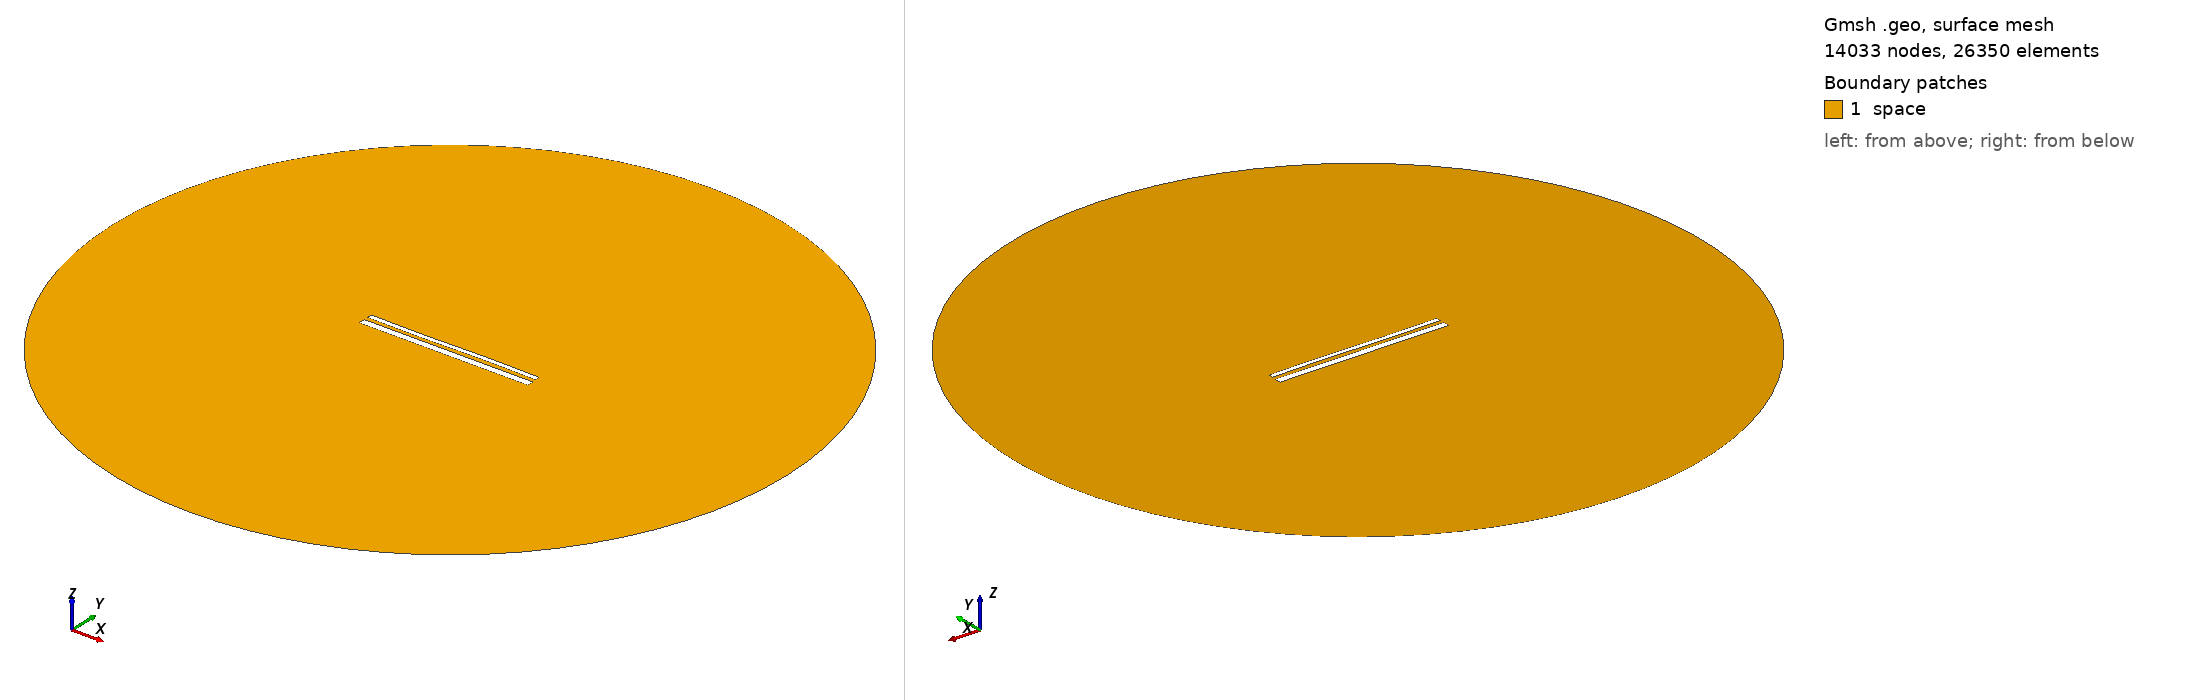

Gmsh geometry script, surface-meshed: 14033 nodes, 26350 surface elements. Boundary patches (legend numbers): 1 space. Left view from above one corner, right view from below the opposite corner. Legend entries are the model's physical surfaces. The drawing asked Gmsh for element sizes between 1% and 20% of the model's largest extent; the script's own settings can give other sizes.

=== 14178.geo (drawn) ===
//---------------------------------------
// Geometry kernel
//---------------------------------------

SetFactory("OpenCASCADE");



//---------------------------------------
// Parameters of the geometry
//---------------------------------------

// Overetch of the upper plate
overetch = 0.5;

// Distance between the plates
distance = 2.0;

// Discretization over the x axis (for the deformation)
nx = 50; 

// Length of the plate
L = 100 - overetch; 

// Number of modes
n = 4; 

// 1st mode coefficient
coeff(1) = 0.07499999999999998;
beta(1) = 0.596864 * 3.1415926535 / L;

// 2nd mode coefficient
coeff(2) = 0.0;
beta(2) = 1.49418 * 3.1415926535 / L;

// 3rd mode coefficient
coeff(3) = -0.15;
beta(3) = 2.50025 * 3.1415926535 / L;

// 4th mode coefficient
coeff(4) = 0.0;
beta(4) = 3.49999 * 3.1415926535 / L;



//---------------------------------------
// Upper plate (deformed rectangle)
//---------------------------------------

// Coordiantes of the upper plate
xmin = -50;
xmax = 50 - overetch;

// Height of the upper plate
yheight = 4 - 2 * overetch;

// Indexes of the points
UpperID[] = {};
LowerID[] = {};
LeftID[] = {};
RightID[] = {};

// Point index
p = 1;

// Horizontal edges
For i In {1:nx}
    x = xmin + (i-1)*(xmax - xmin)/(nx-1);

    y_bottom = distance / 2 + overetch;
    For j In {1:n}
        C = (Cosh(beta(j)*L) + Cos(beta(j)*L)) / (Sinh(beta(j)*L) + Sin(beta(j)*L));
        y_bottom  = y_bottom + coeff(j) * (Cosh(beta(j)*(x+50)) - Cos(beta(j)*(x+50)) - C * (Sinh(beta(j)*(x+50)) - Sin(beta(j)*(x+50))));
    EndFor

    y_top = y_bottom + yheight;

    Point(p) = {x, y_top, 0, 1.0};
    UpperID[i] = p;
    p = p + 1;

    Point(p) = {x, y_bottom, 0, 1.0};
    LowerID[i] = p;
    p = p + 1;
EndFor

// Create point lists
UpperPts[] = {}; LowerPts[] = {};
For i In {1:nx}
  UpperPts[] += {UpperID[i]};
  LowerPts[] += {LowerID[i]};
EndFor

// Build splines
Spline(1) = {UpperPts[]};
Spline(2) = {LowerPts[]};
Line(3) = {LowerPts[nx-1], UpperPts[nx-1]};
Line(4) = {LowerPts[0], UpperPts[0]};

// Build the plane surface
Curve Loop(1) = {2, 3, -1, -4};
Plane Surface(1) = {1};



//---------------------------------------
// Lower plate (rectangle)
//---------------------------------------

// Vertices
Point(1001) = {-50, -1, 0, 1.0};
Point(1002) = { 50, -1, 0, 1.0};
Point(1003) = { 50,  -5, 0, 1.0};
Point(1004) = {-50,  -5, 0, 1.0};

// Edges
Line(5) = {1001, 1002};
Line(6) = {1002, 1003};
Line(7) = {1003, 1004};
Line(8) = {1004, 1001};

// Plane surface
Line Loop(2) = {5, 6, 7, 8};
Plane Surface(2) = {2}; 



//---------------------------------------
// Outer (fictious) boundary
//---------------------------------------

// Points
Point(1005) = {0, 0, 0};       // Center
Point(1006) = {200, 0, 0};     // Start point
Point(1007) = {0, 200, 0};     // 90 degrees
Point(1008) = {-200, 0, 0};    // 180 degrees
Point(1009) = {0, -200, 0};    // 270 degrees

// Circle arcs (each needs start, center, end)
Circle(9) = {1006, 1005, 1007};
Circle(10) = {1007, 1005, 1008};
Circle(11) = {1008, 1005, 1009};
Circle(12) = {1009, 1005, 1006};

// Plane surface for the entire domain
Curve Loop(3) = {9, 10, 11, 12};
Surface(3) = {3};

// Subtract the plates from the whole domain to obtain the actual domain where we want to solve the equations
BooleanDifference{ Surface{3}; Delete; }{ Surface{1}; Surface{2}; Delete; }




//---------------------------------------
// Transfinite Lines/Curves
//---------------------------------------

// Set the number of points on the boundaries
r = 7;

// Plates
Transfinite Curve {1, 2} = 50*r Using Progression 1;
Transfinite Curve {3, 4} = 2*r Using Progression 1;
Transfinite Line {5, 7} = 50*r Using Progression 1;
Transfinite Line {6, 8} = 2*r Using Progression 1;

// Outer boundary
Transfinite Line {9, 10, 11, 12} = 20 Using Progression 1;



//---------------------------------------
// Physical groups
//---------------------------------------                

// Physical curves (boundaries)
Physical Line("force_segment", 10) = {2};
Physical Line("upper_plate", 11) = {1, 3, 4};
Physical Line("lower_plate", 12) = {5, 6, 7, 8};
Physical Line("boundary", 20) = {9, 10, 11, 12};

// Physical Surfaces
Physical Surface("space", 30) = {3};



//---------------------------------------
// 6. Generate the Mesh
//---------------------------------------

// 2D mesh generation
Mesh 2;
